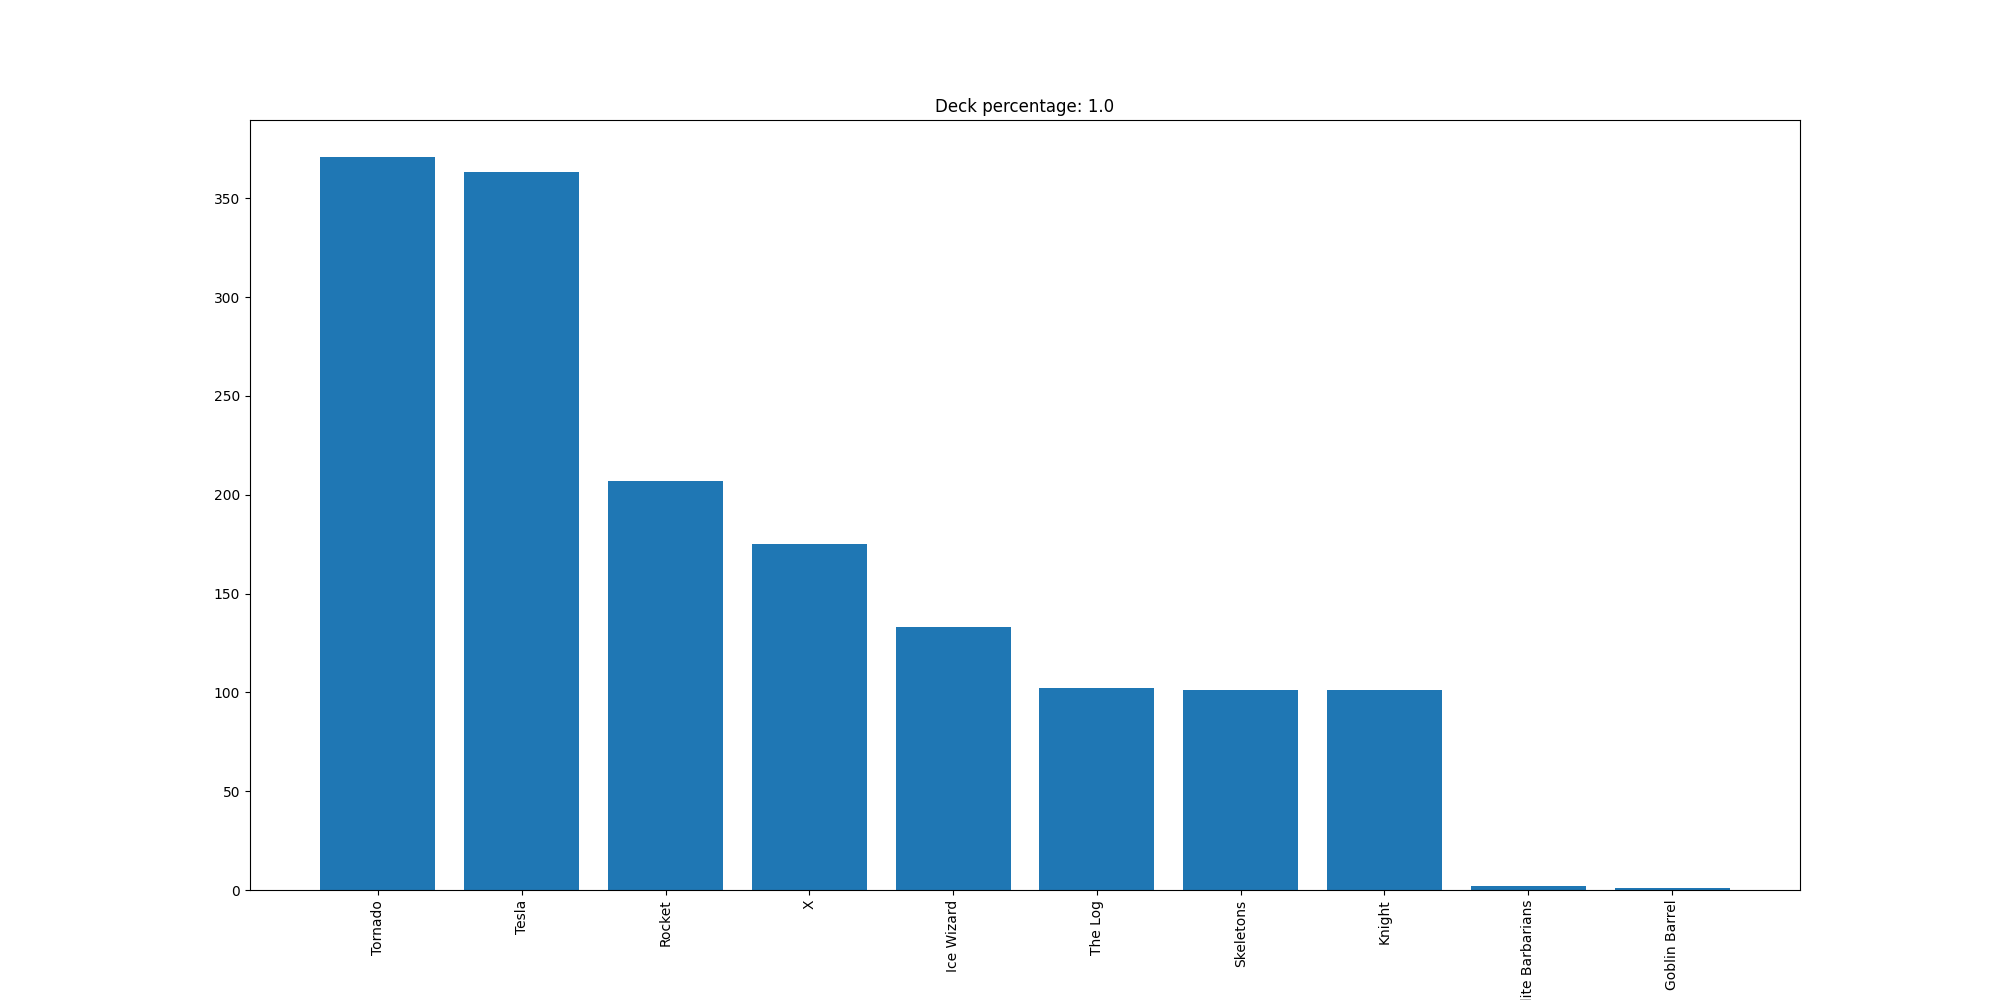

The data file committed next to this chart (first rows):
Tornado, 371
Tesla, 363
Rocket, 207
X, 175
Ice Wizard, 133
The Log, 102
Skeletons, 101
Knight, 101
Elite Barbarians, 2
Goblin Barrel, 1
